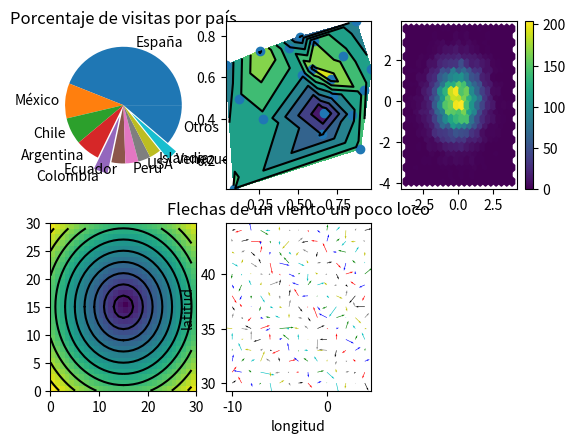

Recreate this plot in Python.
# Grafico de colores

import matplotlib.pyplot as pl
import numpy as np

pl.figure('Colores')

#**********************************************************************
pl.subplot(231)

# Definimos un vector con el % de visitas del top ten de paises
visitas = [43.97, 9.70, 7.42, 6.68, 3.91, 3.85, 3.62, 3.43, 3.16, 3.04]

# Un ultimo elemento que recoge el % de visitas de otros paises
visitas = np.append(visitas, 100.0 - np.sum(visitas))

paises = [u'España', u'México', 'Chile', 'Argentina', 'Colombia', 'Ecuador',
					u'Perú', 'USA', 'Islandia', 'Venezuela', 'Otros']

# Esto nos ayudara a destacar algunos quesitos
explode = [0, 0, 0, 0, 0.2, 0, 0, 0, 0, 0.2, 0]

pl.pie(visitas, labels = paises, explode = explode)
pl.title(u'Porcentaje de visitas por país')

#**********************************************************************
pl.subplot(232)

x = np.random.rand(20)
y = np.random.rand(20)
t = np.random.rand(20)*3000

# Pintamos las triangulaciones con contornos de color
pl.tricontourf(x, y, t)

# Pintamos las lineas de contorno en color negro
pl.tricontour(x, y, t, colors = 'k')

# Pintamos la posicion de las estaciones de medida.
pl.scatter(x, y)

"""
Tiangulaciones

matplotlib.tri.triangulation
"""

#**********************************************************************
pl.subplot(233)

# Representa el numero de veces que los valores de dos series (x e y)
# se encuentran en determinado intervalo de datos.

x = np.random.randn(10000)
y = np.random.randn(10000)

# Representamos como estan distribuidos bidimensionalmente con ayuda de hexbin,
# en este caso definimos un tamaño del grid de 20
pl.hexbin(x,y, gridsize = 20)

pl.colorbar()

#**********************************************************************
pl.subplot(234)
# Dibujar una matriz con cuadros de colores en funcion del valor
# de cada uno de los elementos de la matriz

x = np.sort(np.random.randn(30))
y = np.sort(np.random.randn(30))

x = np.arange(-3,3,0.2)
y = np.arange(-3,3,0.2)

# Creamos dos matrices cuadradas
X, Y = np.meshgrid(x, y)

Z = np.sqrt( X**2 + Y**2)
pl.pcolor(Z)  # Representamos la última matriz con matshow,pcolor

# Colocamos líneas de contorno para la matriz
pl.contour(np.arange(30), np.arange(30), Z, 10, colors = 'k')


#**********************************************************************
pl.subplot(235)

lon = np.arange(15) - 10.  # longitudes
lat = np.arange(15) + 30.  # latitudes

lon, lat = np.meshgrid(lon, lat)

# Componentes x,y del vector viento a partir de una lon y una lat determinada
x = np.random.randn(15 * 15)
y = np.random.randn(15 * 15)

#  Definimos una serie de colores para las flechas
colores = ['k','r','b','g','c','y','gray']


pl.title('Flechas de un viento un poco loco')
pl.xlabel('longitud')
pl.ylabel('latitud')
pl.quiver(lon, lat, x, y, color = colores)  # Dibujamos las flechas 'locas'

#**********************************************************************

pl.show()